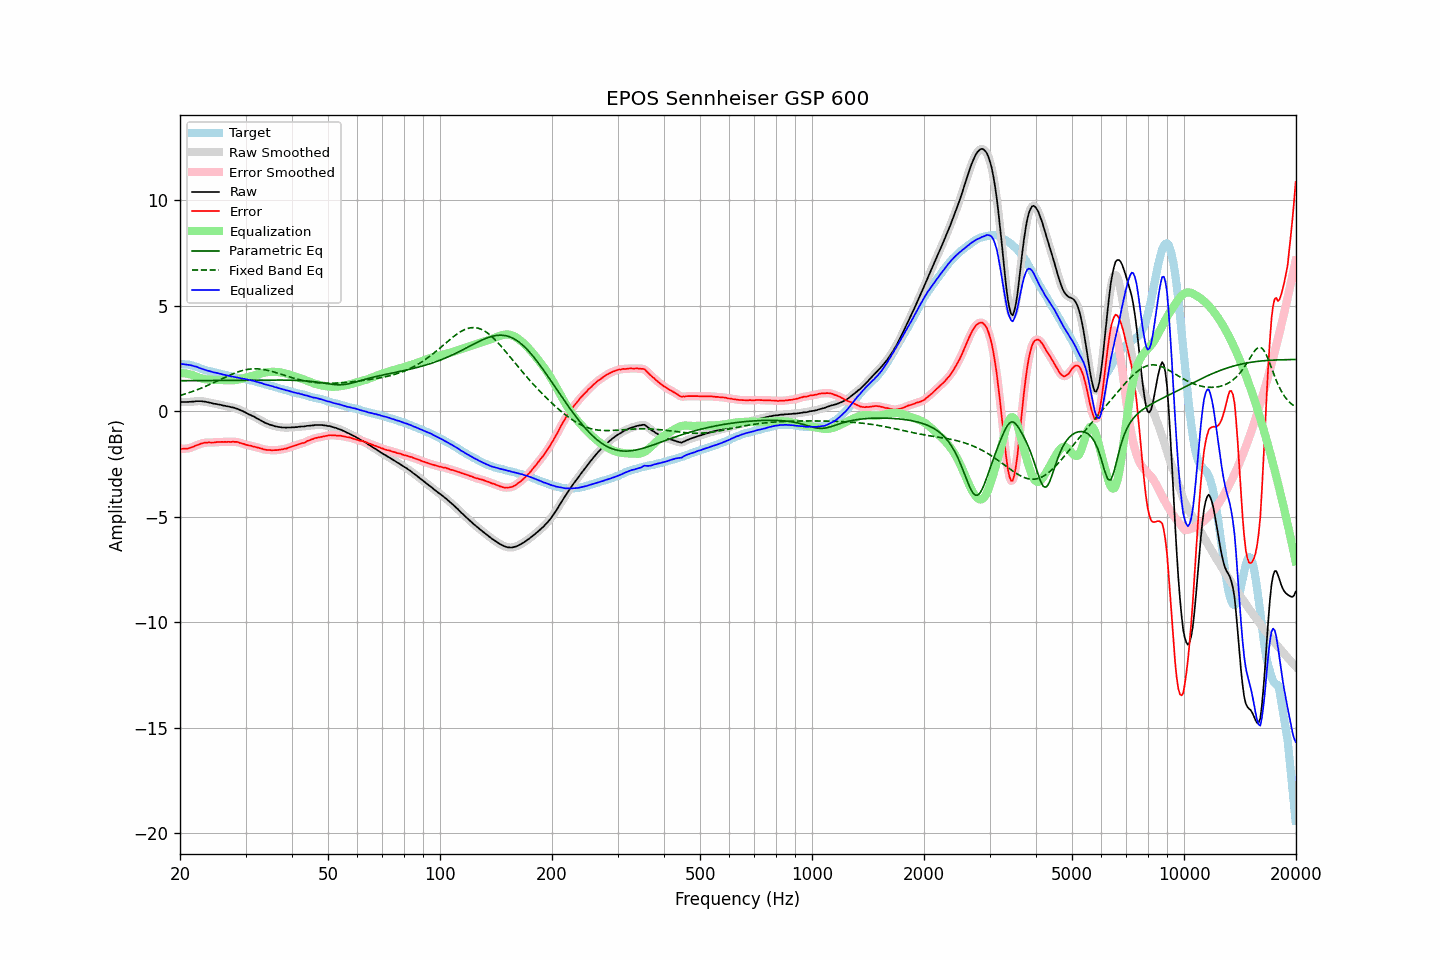

The data file committed next to this chart (first rows):
frequency, raw, error, smoothed, error_smoothed, equalization, parametric_eq, fixed_band_eq, equalized_raw, equalized_smoothed, target
20.00, 0.43, -1.80, 0.43, -1.80, 1.80, 1.44, 0.74, 2.23, 2.23, 2.23
20.20, 0.43, -1.79, 0.43, -1.80, 1.80, 1.44, 0.76, 2.23, 2.23, 2.22
20.40, 0.43, -1.79, 0.43, -1.79, 1.79, 1.44, 0.78, 2.22, 2.22, 2.22
20.61, 0.43, -1.78, 0.43, -1.79, 1.79, 1.44, 0.81, 2.21, 2.21, 2.21
20.81, 0.43, -1.78, 0.43, -1.78, 1.77, 1.44, 0.83, 2.20, 2.20, 2.21
21.02, 0.43, -1.78, 0.43, -1.77, 1.76, 1.44, 0.86, 2.19, 2.19, 2.21
21.23, 0.44, -1.75, 0.44, -1.75, 1.74, 1.44, 0.88, 2.18, 2.18, 2.19
21.44, 0.44, -1.73, 0.44, -1.73, 1.72, 1.44, 0.91, 2.16, 2.16, 2.17
21.66, 0.45, -1.70, 0.45, -1.70, 1.70, 1.44, 0.93, 2.14, 2.14, 2.15
21.87, 0.45, -1.67, 0.45, -1.67, 1.67, 1.44, 0.96, 2.12, 2.12, 2.12
22.09, 0.47, -1.63, 0.46, -1.63, 1.64, 1.44, 0.99, 2.11, 2.10, 2.10
22.31, 0.47, -1.61, 0.47, -1.60, 1.61, 1.44, 1.02, 2.07, 2.07, 2.08
22.54, 0.47, -1.58, 0.47, -1.58, 1.58, 1.44, 1.05, 2.05, 2.05, 2.05
22.76, 0.47, -1.55, 0.47, -1.55, 1.55, 1.44, 1.08, 2.02, 2.02, 2.02
22.99, 0.46, -1.53, 0.46, -1.52, 1.53, 1.45, 1.11, 1.99, 1.99, 1.99
23.22, 0.45, -1.51, 0.45, -1.51, 1.51, 1.45, 1.14, 1.96, 1.96, 1.95
23.45, 0.44, -1.50, 0.44, -1.50, 1.50, 1.45, 1.17, 1.94, 1.94, 1.93
23.69, 0.42, -1.50, 0.42, -1.49, 1.50, 1.45, 1.21, 1.91, 1.92, 1.91
23.92, 0.41, -1.48, 0.41, -1.49, 1.49, 1.45, 1.24, 1.90, 1.90, 1.89
24.16, 0.39, -1.49, 0.39, -1.49, 1.49, 1.45, 1.28, 1.88, 1.87, 1.88
24.40, 0.37, -1.49, 0.37, -1.49, 1.48, 1.45, 1.31, 1.85, 1.85, 1.86
24.65, 0.35, -1.49, 0.35, -1.49, 1.48, 1.45, 1.35, 1.83, 1.83, 1.84
24.89, 0.34, -1.48, 0.34, -1.48, 1.48, 1.45, 1.38, 1.82, 1.82, 1.82
25.14, 0.33, -1.47, 0.32, -1.48, 1.48, 1.45, 1.42, 1.81, 1.80, 1.80
25.39, 0.31, -1.47, 0.31, -1.47, 1.47, 1.45, 1.45, 1.78, 1.79, 1.78
25.65, 0.30, -1.47, 0.30, -1.47, 1.47, 1.45, 1.49, 1.77, 1.77, 1.77
25.91, 0.28, -1.46, 0.28, -1.46, 1.47, 1.45, 1.53, 1.75, 1.75, 1.74
26.16, 0.26, -1.47, 0.26, -1.46, 1.46, 1.45, 1.56, 1.72, 1.73, 1.73
26.43, 0.25, -1.46, 0.25, -1.46, 1.46, 1.46, 1.60, 1.71, 1.71, 1.71
26.69, 0.23, -1.47, 0.23, -1.46, 1.46, 1.46, 1.63, 1.69, 1.69, 1.70
26.96, 0.22, -1.46, 0.22, -1.46, 1.46, 1.46, 1.67, 1.68, 1.67, 1.68
27.23, 0.20, -1.47, 0.20, -1.46, 1.46, 1.46, 1.70, 1.66, 1.66, 1.66
27.50, 0.18, -1.47, 0.18, -1.46, 1.46, 1.46, 1.73, 1.64, 1.64, 1.64
27.77, 0.17, -1.45, 0.16, -1.46, 1.46, 1.46, 1.77, 1.63, 1.62, 1.62
28.05, 0.15, -1.46, 0.15, -1.46, 1.47, 1.46, 1.80, 1.61, 1.61, 1.61
28.33, 0.12, -1.46, 0.12, -1.47, 1.47, 1.46, 1.82, 1.59, 1.60, 1.58
28.62, 0.10, -1.47, 0.09, -1.48, 1.49, 1.46, 1.85, 1.59, 1.58, 1.57
28.90, 0.06, -1.51, 0.06, -1.50, 1.50, 1.46, 1.88, 1.56, 1.57, 1.57
29.19, 0.03, -1.52, 0.03, -1.52, 1.52, 1.46, 1.90, 1.55, 1.55, 1.55
29.48, -0.00, -1.55, -0.01, -1.55, 1.54, 1.46, 1.92, 1.54, 1.54, 1.55
29.78, -0.04, -1.57, -0.04, -1.57, 1.57, 1.46, 1.94, 1.52, 1.52, 1.53
30.08, -0.08, -1.60, -0.08, -1.59, 1.59, 1.46, 1.96, 1.51, 1.51, 1.51
30.38, -0.12, -1.61, -0.12, -1.61, 1.61, 1.47, 1.97, 1.49, 1.49, 1.49
30.68, -0.16, -1.63, -0.16, -1.63, 1.63, 1.47, 1.98, 1.47, 1.47, 1.47
30.99, -0.19, -1.64, -0.19, -1.65, 1.65, 1.47, 1.99, 1.46, 1.46, 1.45
31.30, -0.23, -1.67, -0.23, -1.67, 1.67, 1.47, 2.00, 1.44, 1.44, 1.44
31.61, -0.26, -1.69, -0.27, -1.69, 1.69, 1.47, 2.00, 1.43, 1.42, 1.43
31.93, -0.31, -1.71, -0.31, -1.71, 1.71, 1.47, 2.00, 1.40, 1.40, 1.40
32.24, -0.35, -1.73, -0.35, -1.73, 1.73, 1.47, 2.00, 1.38, 1.38, 1.37
32.57, -0.39, -1.74, -0.39, -1.75, 1.75, 1.47, 1.99, 1.36, 1.36, 1.35
32.89, -0.43, -1.77, -0.43, -1.77, 1.77, 1.47, 1.99, 1.34, 1.34, 1.34
33.22, -0.47, -1.78, -0.48, -1.79, 1.79, 1.47, 1.98, 1.32, 1.31, 1.31
33.55, -0.52, -1.82, -0.52, -1.81, 1.81, 1.47, 1.97, 1.29, 1.29, 1.30
33.89, -0.56, -1.83, -0.56, -1.83, 1.82, 1.47, 1.95, 1.26, 1.27, 1.27
34.23, -0.59, -1.85, -0.59, -1.84, 1.84, 1.47, 1.94, 1.25, 1.24, 1.25
34.57, -0.62, -1.84, -0.62, -1.85, 1.85, 1.47, 1.92, 1.23, 1.22, 1.22
34.92, -0.65, -1.85, -0.65, -1.85, 1.85, 1.47, 1.90, 1.20, 1.21, 1.20
35.27, -0.67, -1.86, -0.67, -1.86, 1.86, 1.47, 1.88, 1.19, 1.18, 1.19
35.62, -0.69, -1.86, -0.70, -1.86, 1.86, 1.47, 1.86, 1.17, 1.16, 1.17
35.97, -0.72, -1.85, -0.72, -1.86, 1.86, 1.47, 1.84, 1.13, 1.14, 1.13
... 635 more rows
